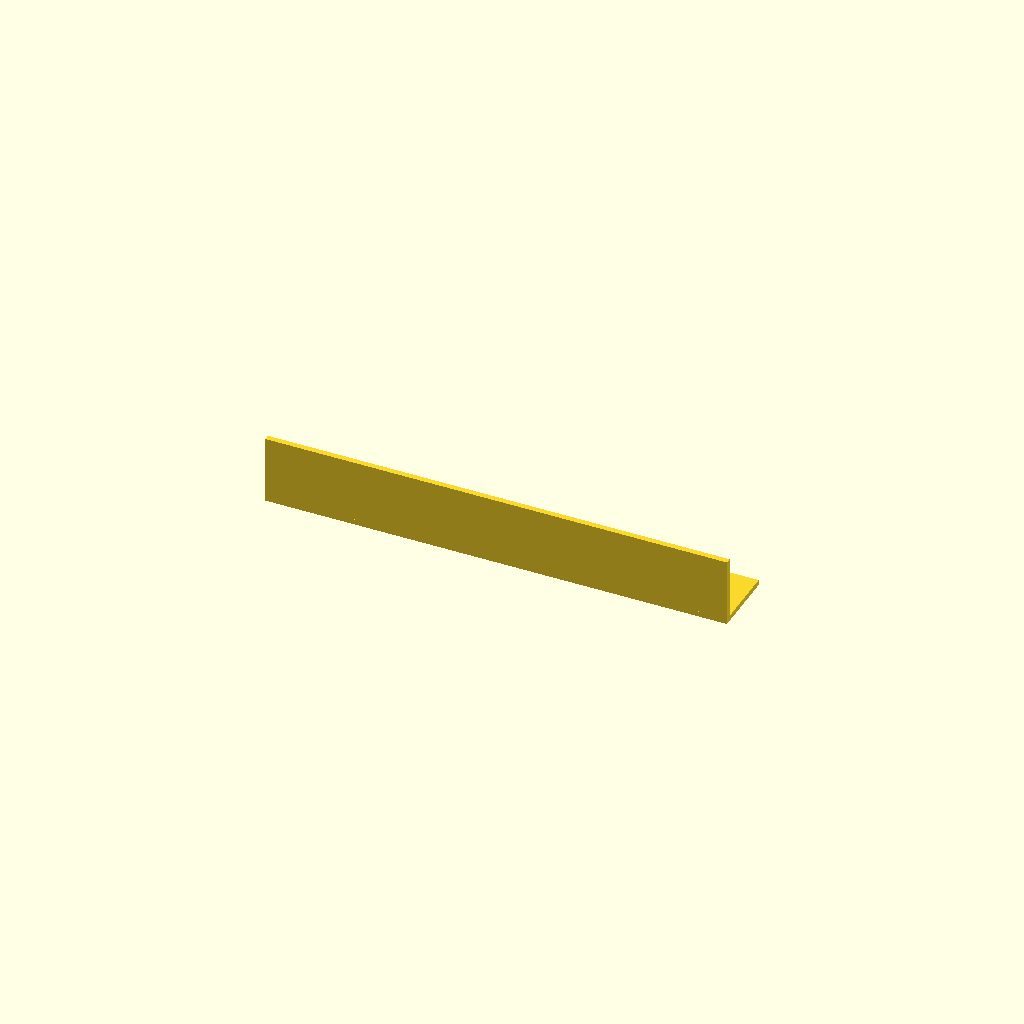
Cell 1: rendered with the file's own defaults.
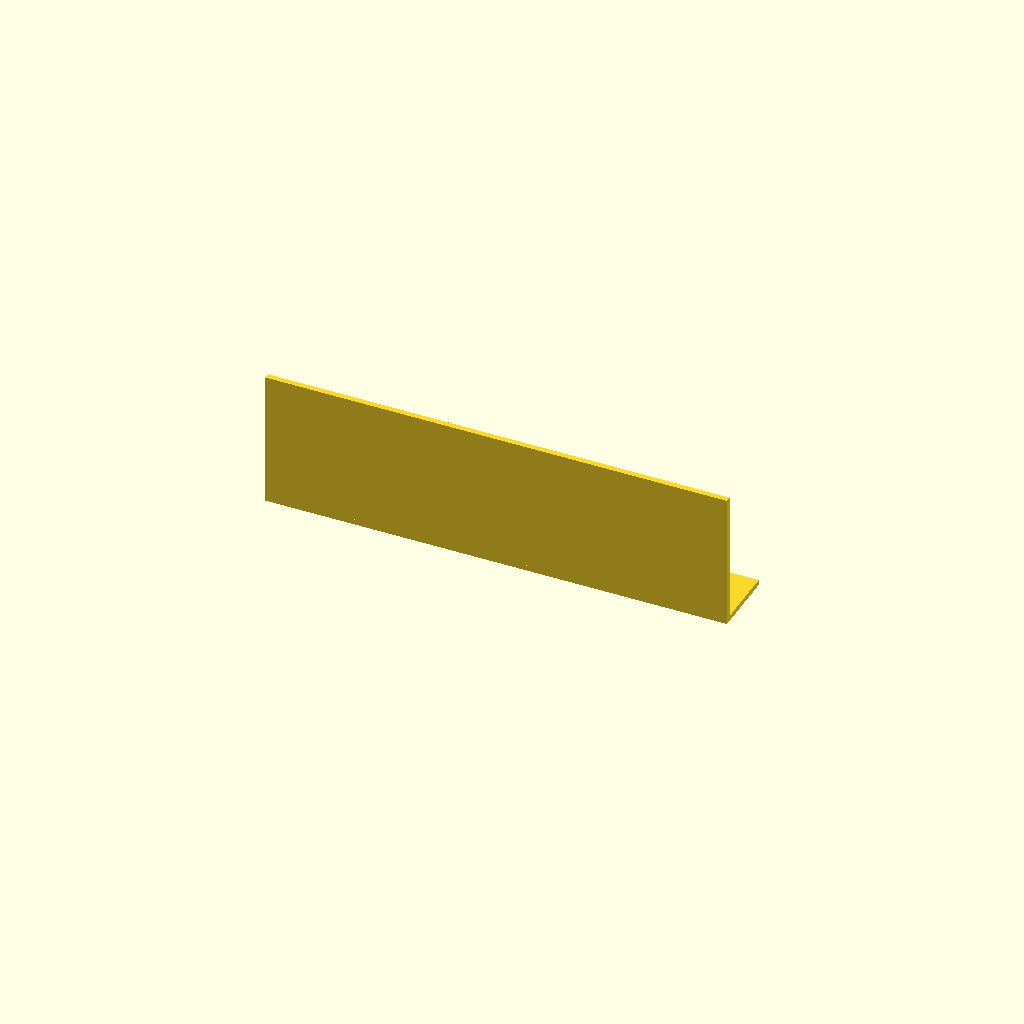
Cell 2 — h1 set to 40, the other parameters unchanged.
All cells are drawn from one camera (rotation 55°, 0°, 25°, orthographic, colour scheme Cornfield), so only the parameter changes between them.
The OpenSCAD source (BlendeDilbertHalter.scad):
    // OpenSCAD: BlendeDilbertHalter.scad
// https://openscad.org/cheatsheet/index.html
$fn=36;


w1=135+0.3*2;
h1=20;
d1=1.67;

module Part1() {
    translate([0,0,0]) 
    cube([w1,d1,h1]);
}

Part1();

/////////////////////////////////////////////////

w2=w1;
h2=1.6;
d2=20;

module Part2() {
    translate([0,0,0]) 
    cube([w2,d2,h2]);
}

Part2();
Customizer parameters (derived from the source; name, type, default, range or options):
h1: number, default 20
d1: number, default 1.67
